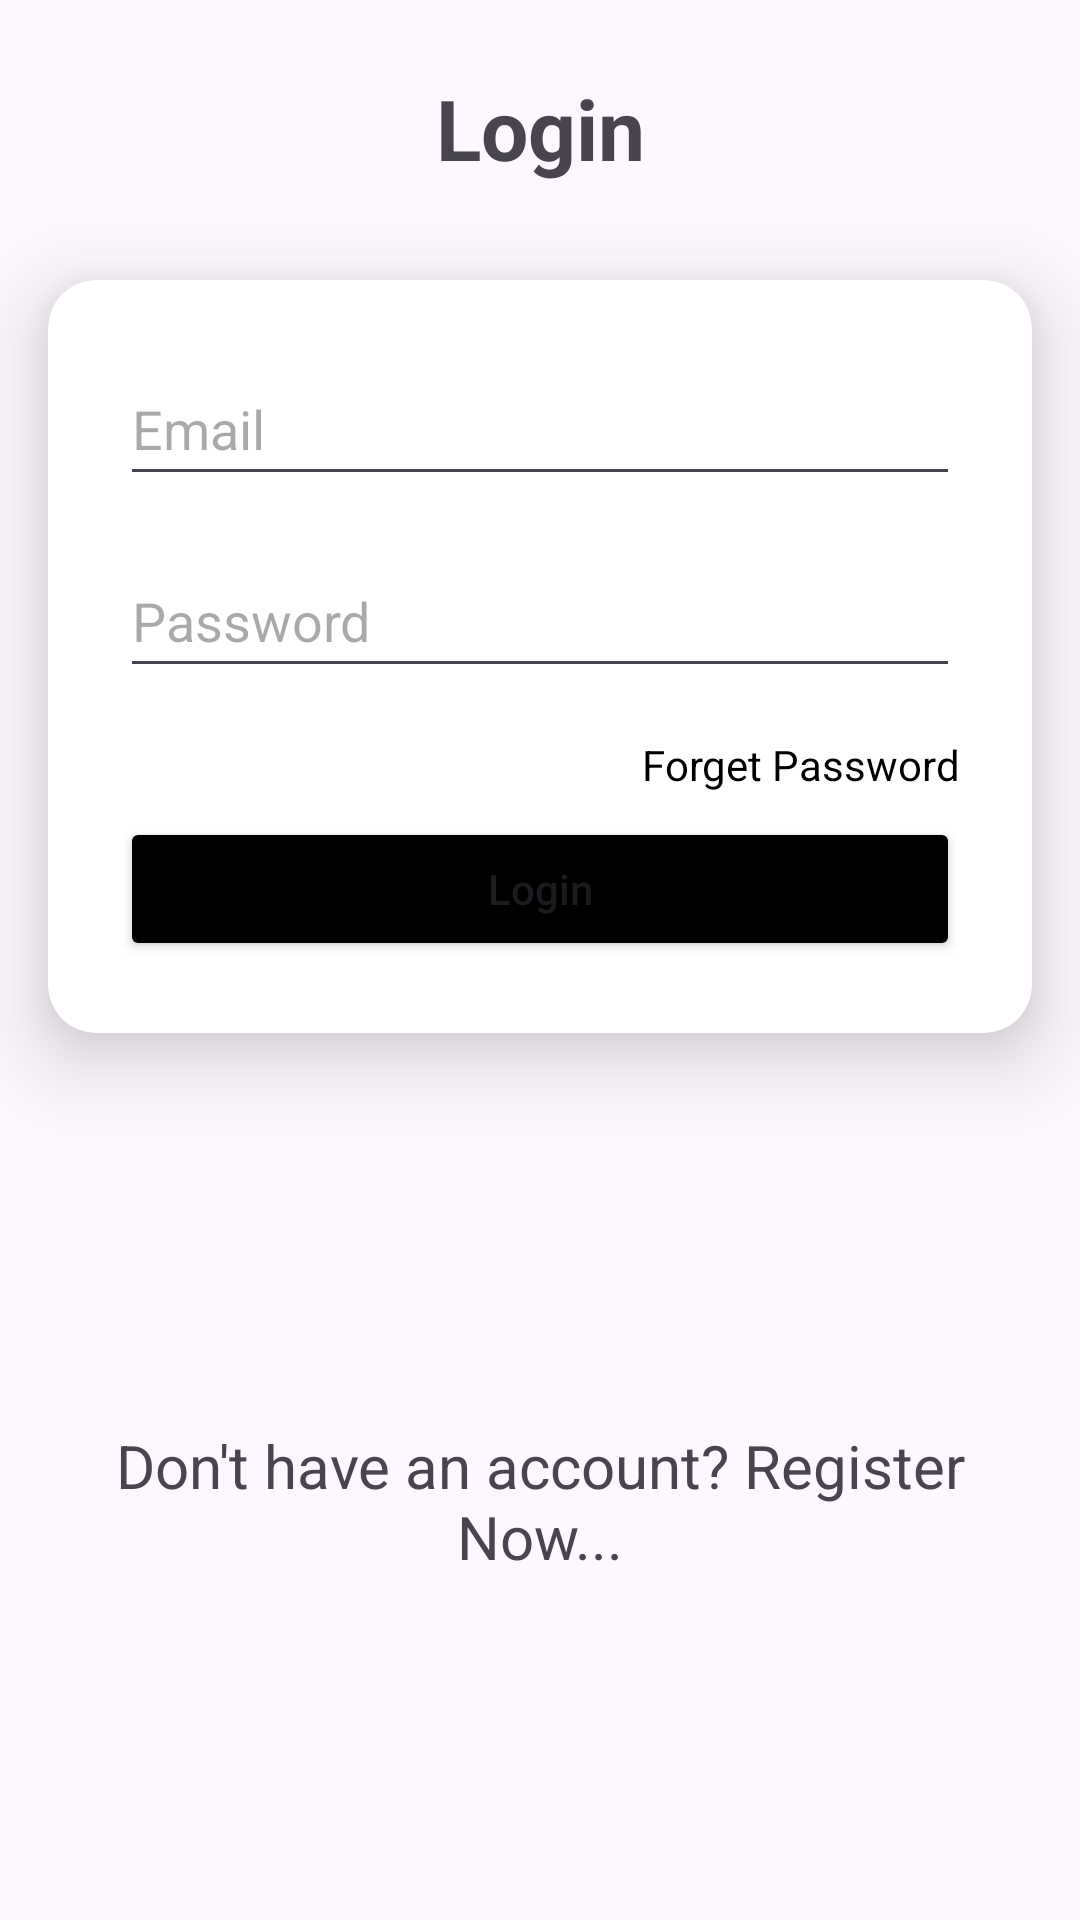

Reconstruct the res/layout file that produces this screen, plus the resources it refers to.
<!-- AndroidManifest.xml: application theme Theme.VoteSA -->
<!-- res/layout/activity_login.xml -->
<?xml version="1.0" encoding="utf-8"?>
<androidx.constraintlayout.widget.ConstraintLayout xmlns:android="http://schemas.android.com/apk/res/android"
    xmlns:app="http://schemas.android.com/apk/res-auto"
    xmlns:tools="http://schemas.android.com/tools"
    android:layout_width="match_parent"
    android:layout_height="match_parent"
    tools:context=".activities.LoginActivity">

    <TextView
        android:id="@+id/textView"
        android:layout_width="0dp"
        android:layout_height="wrap_content"
        android:layout_marginStart="24dp"
        android:layout_marginTop="24dp"
        android:layout_marginEnd="24dp"
        android:text="Login"
        android:textAlignment="center"
        android:textSize="28sp"
        android:textStyle="bold"
        app:layout_constraintEnd_toEndOf="parent"
        app:layout_constraintStart_toStartOf="parent"
        app:layout_constraintTop_toTopOf="parent" />

    <androidx.cardview.widget.CardView
        android:id="@+id/cardView"
        android:layout_width="match_parent"
        android:layout_height="wrap_content"
        android:layout_marginStart="16dp"
        android:layout_marginTop="32dp"
        android:layout_marginEnd="16dp"
        app:cardCornerRadius="16dp"
        app:cardElevation="16dp"
        app:layout_constraintEnd_toEndOf="parent"
        app:layout_constraintStart_toStartOf="parent"
        app:layout_constraintTop_toBottomOf="@+id/textView">

        <LinearLayout
            android:id="@+id/linearLayout"
            android:layout_width="match_parent"
            android:layout_height="match_parent"
            android:orientation="vertical"
            android:padding="16dp">


            <EditText
                android:id="@+id/user_email"
                android:layout_width="match_parent"
                android:layout_height="48dp"
                android:layout_margin="8dp"
                android:hint="Email"
                android:inputType="textEmailAddress" />

            <EditText

                android:id="@+id/user_password"
                android:layout_width="match_parent"
                android:layout_height="48dp"
                android:layout_margin="8dp"
                android:hint="Password"
                android:inputType="textPassword" />

            <TextView
                android:id="@+id/forget_password"
                android:layout_width="wrap_content"
                android:layout_height="wrap_content"
                android:layout_gravity="end"
                android:layout_marginTop="8dp"
                android:layout_marginEnd="8dp"
                android:text="Forget Password"
                android:textColor="@color/black"></TextView>

            <Button
                android:id="@+id/login_btn"
                android:layout_width="match_parent"
                android:layout_height="wrap_content"
                android:layout_margin="8dp"
                android:backgroundTint="@color/black"
                android:text="Login"
                android:padding="8dp"
                android:textAllCaps="false"></Button>
        </LinearLayout>
    </androidx.cardview.widget.CardView>

    <TextView
        android:id="@+id/dont_have_acc"
        android:layout_width="match_parent"
        android:layout_height="wrap_content"
        android:layout_marginStart="16dp"
        android:layout_marginTop="16dp"
        android:layout_marginEnd="16dp"
        android:text="Don't have an account? Register Now..."
        android:textAlignment="center"
        android:textSize="20sp"
        app:layout_constraintBottom_toBottomOf="parent"
        app:layout_constraintEnd_toEndOf="parent"
        app:layout_constraintStart_toStartOf="@+id/cardView"
        app:layout_constraintTop_toBottomOf="@+id/cardView">

    </TextView>

</androidx.constraintlayout.widget.ConstraintLayout>
<!-- resources referenced by this layout -->
<resources>
  <style name="Theme.VoteSA" parent="Base.Theme.VoteSA" />
  <style name="Base.Theme.VoteSA" parent="Theme.Material3.DayNight.NoActionBar">
          
          
      </style>
  <!-- not gathered from this repository: default colours our renderer supplied (Android Studio template values) -->
  <color name="black">#FF000000</color>
</resources>
